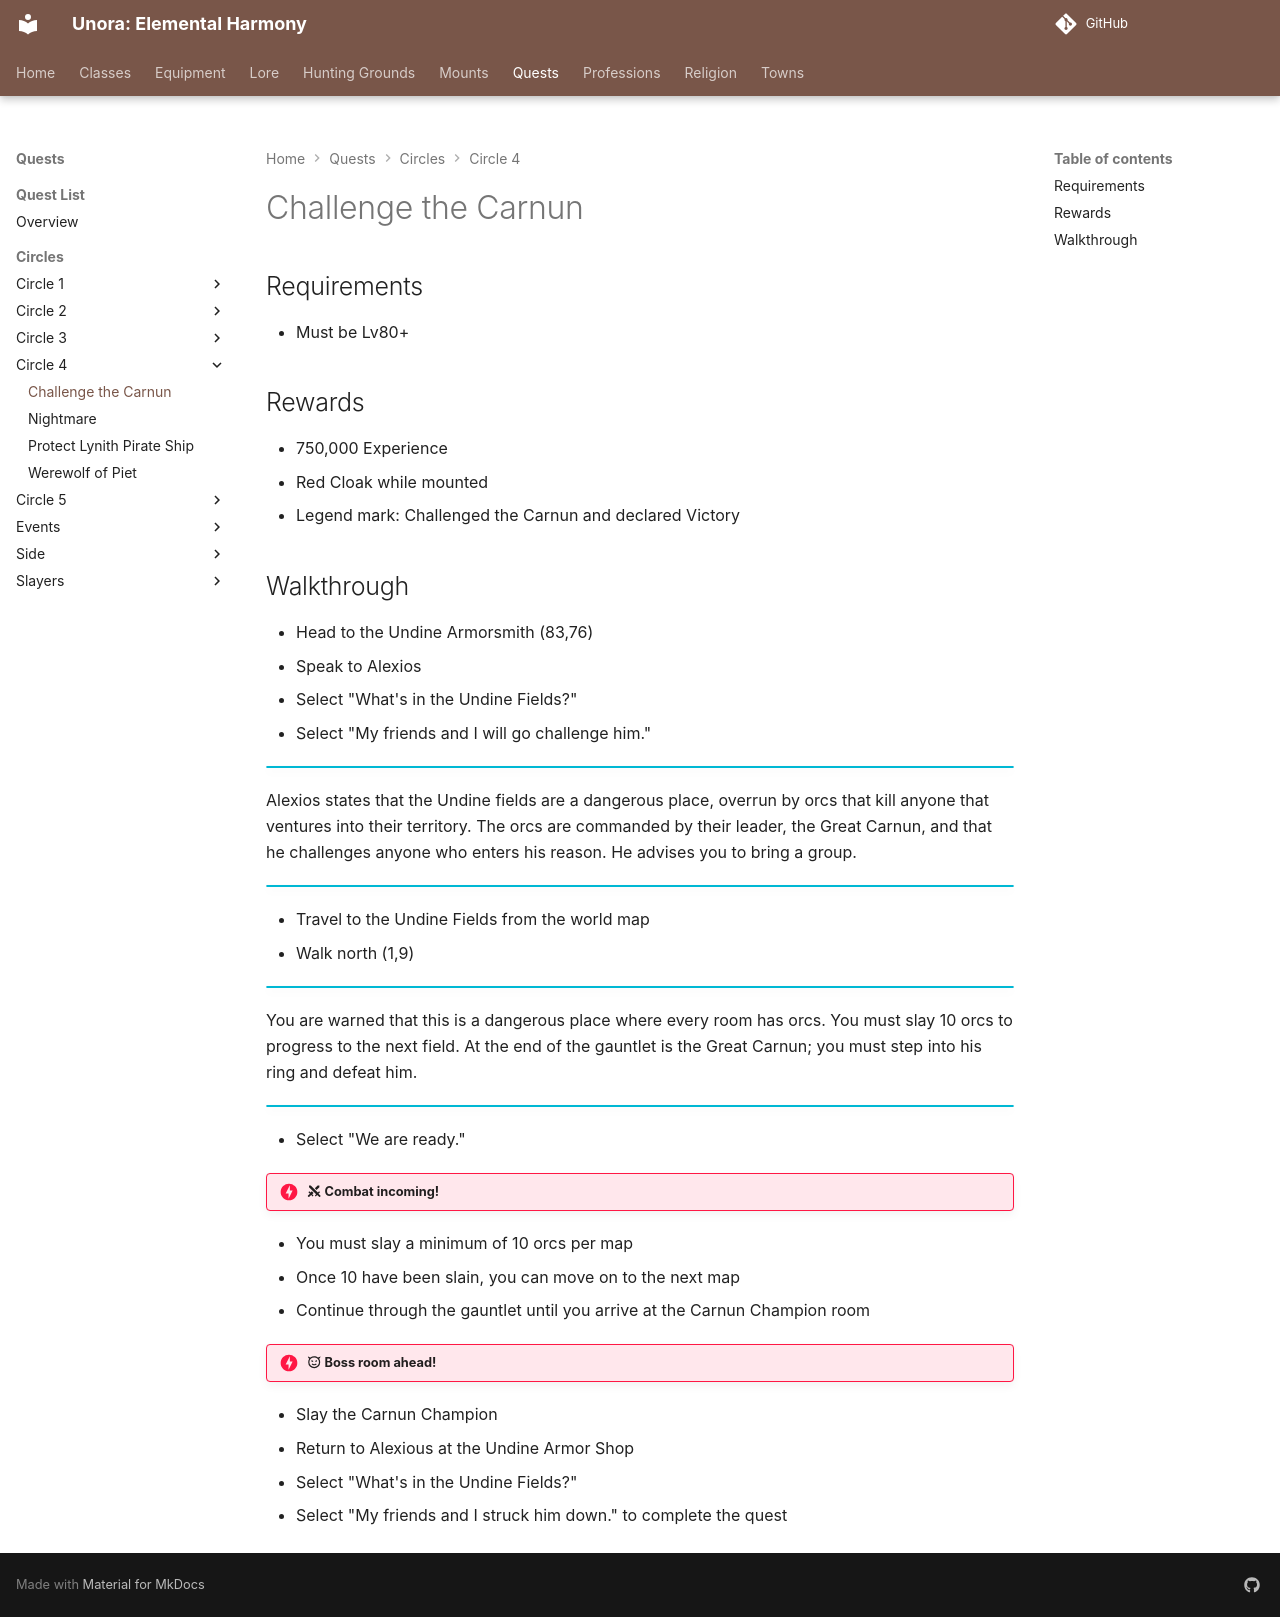

repository: unora-project/unora-project.github.io · page: quests/circles/circle_4/challenge_the_carnun/index.html · generator: mkdocs

# Challenge the Carnun

## Requirements

- Must be Lv80+

## Rewards

- 750,000 Experience
- Red Cloak while mounted
- Legend mark: Challenged the Carnun and declared Victory

## Walkthrough

- Head to the Undine Armorsmith (83,76)
- Speak to Alexios
- Select "What's in the Undine Fields?"
- Select "My friends and I will go challenge him."

!!! info ""

Alexios states that the Undine fields are a dangerous place, overrun by orcs that kill anyone that ventures into their territory. The orcs are commanded by their leader, the Great Carnun, and that he challenges anyone who enters his reason. He advises you to bring a group.

!!! info ""

- Travel to the Undine Fields from the world map
- Walk north (1,9)

!!! info ""

You are warned that this is a dangerous place where every room has orcs. You must slay 10 orcs to progress to the next field. At the end of the gauntlet is the Great Carnun; you must step into his ring and defeat him.

!!! info ""

- Select "We are ready."

!!! danger ":material-sword-cross: Combat incoming!"

- You must slay a minimum of 10 orcs per map
- Once 10 have been slain, you can move on to the next map
- Continue through the gauntlet until you arrive at the Carnun Champion room

!!! danger ":material-emoticon-devil-outline: Boss room ahead!"

- Slay the Carnun Champion
- Return to Alexious at the Undine Armor Shop
- Select "What's in the Undine Fields?"
- Select "My friends and I struck him down." to complete the quest
